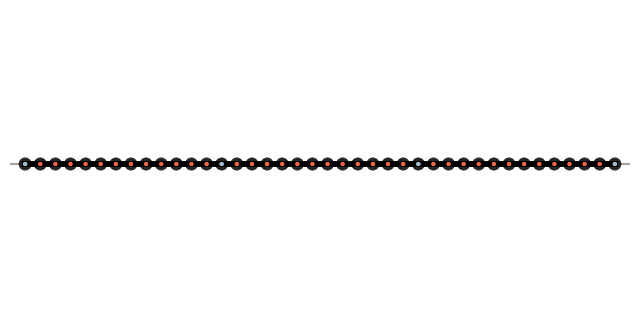

This figure's Python source:
from copy import copy
import numpy as np
import numpy.linalg as la
import numpy.random as npr
import scipy.linalg as sla
from scipy.linalg import solve_discrete_are
import matplotlib.pyplot as plt
from matplotlib.colors import Normalize
import matplotlib.animation as animation
from matplotlib import cm
from matplotlib.colors import ListedColormap


def specrad(A):
    return np.max(np.abs(la.eig(A)[0]))


def mix(a, b, x):
    return x*a + (1-x)*b


def edgemod(A, i, j, val):
    A[i, i] -= val
    A[i, j] += val
    A[j, i] += val
    A[j, j] -= val
    return


def cont2discrete(a, b, dt):
    # This does the same thing as the function scipy.signal.cont2discrete with method="zoh"

    # Build an exponential matrix
    em_upper = np.hstack((a, b))

    # Need to stack zeros under the a and b matrices
    em_lower = np.hstack((np.zeros((b.shape[1], a.shape[1])),
                          np.zeros((b.shape[1], b.shape[1]))))

    em = np.vstack((em_upper, em_lower))
    ms = sla.expm(dt*em)

    # Dispose of the lower rows
    ms = ms[:a.shape[0], :]

    # Split
    ad = ms[:, 0:a.shape[1]]
    bd = ms[:, a.shape[1]:]
    return ad, bd


def make_ctime_system(N, G=None, M=None, m=None):
    # Create coupled spring-mass-damper system
    # N: Number of nodes
    # G: Number of spring-to-ground connections
    # M: Number of spring-to-spring edges
    # m: Number of actuators

    # Spring rates and damping coefficients for connections to ground
    spring_base = 0.01*mix(npr.rand(N), 0.5, 0.5)
    damp_base = 0.02*mix(npr.rand(N), 0.5, 0.5)
    if G is None:
        G = int(N/10)
    idxs_no_ground = npr.randint(N, size=N-G)
    for idx in idxs_no_ground:
        spring_base[idx] = 0.0
        damp_base[idx] = 0.0

    # Create edges programmatically
    if M is None:
        # Connect all adjacent node pairs (results in a line graph)
        edges = [{i, i + 1} for i in range(N - 1)]
        M = len(edges)
    else:
        # Randomly connect M node pairs (results in a complicated graph, will look weird visually)
        M = min(M, int((N*(N - 1))/2))
        edges = []
        for k in range(M):
            edge = {npr.randint(N), npr.randint(N)}
            while len(edge) == 1 or edge in edges:
                edge = {npr.randint(N), npr.randint(N)}
            edges.append(edge)

    # Spring rates and damping coefficients for connections between nodes
    spring_edges = 0.1*5.0*mix(npr.rand(M), 0.5, 0.5)
    damp_edges = 0.2*0.20*mix(npr.rand(M), 0.5, 0.5)

    A11 = np.zeros([N, N])  # Position-to-velocity
    A12 = np.eye(N)  # Velocity-to-velocity
    A21 = -np.diag(spring_base)  # Position-to-acceleration
    A22 = -np.diag(damp_base)  # Velocity-to-acceleration

    for edge, spring, damp in zip(edges, spring_edges, damp_edges):
        i, j = edge
        edgemod(A21, i, j, spring)
        edgemod(A22, i, j, damp)

    Ac = np.block([[A11, A12],
                   [A21, A22]])

    if m is None:
        m = int(N/10)
    # Evenly space m actuators
    if m == 1:
        actuators = [0]
    else:
        s = int((N - 1)/(m - 1))
        actuators = [i*s for i in range(m)]
    m = len(actuators)

    strengths = np.ones(m)  # Keep strengths as one for proper scaling of arrows on plot
    Bc = np.zeros([2*N, m])
    for i, (idx, strength) in enumerate(zip(actuators, strengths)):
        Bc[N + idx, i] = strength
    return Ac, Bc, actuators


def make_penalty(N, m):
    # State + action penalty
    Q = sla.block_diag(100*np.eye(N)/N,  # position penalties
                       1.0*np.eye(N)/N,  # velocity penalties
                       1.0*np.eye(m)/m)  # action penalties
    return Q


def make_initial_state(N, method=None):
    x0 = np.hstack([np.zeros(N), np.zeros(N)])

    if method is None:
        method = 'zeros'

    if method == 'zeros':
        pass
    elif method == 'ones':
        # All positions @ 1, zero velocity
        x0[0:N] = np.ones(N)
    elif method == 'ends':
        # Both ends only
        x0[[0, N - 1]] = 2
    elif method == 'sine':
        # Smooth sine shape
        x0[0:N] = np.cos(np.linspace(0, 2*np.pi, N))
    elif method == 'rand':
        # Random
        x0[0:N] = 2*npr.rand(N) - 1

    return x0


def dare(A, B, Q, R, E=None, S=None):
    """
    Solve the discrete-time algebraic Riccati equation.
    Wrapper around scipy.linalg.solve_discrete_are.
    Pass a copy of input matrices to protect them from modification.
    """
    return solve_discrete_are(copy(A), copy(B), copy(Q), copy(R), copy(E), copy(S))


def gain(P, A, B, Q):
    n, m = B.shape
    AB = np.hstack([A, B])
    H = np.dot(AB.T, np.dot(P, AB)) + Q
    Hux = H[n:n+m, 0:n]
    Huu = H[n:n+m, n:n+m]
    K = -la.solve(Huu, Hux)
    return K


def riccati_direct(A, B, Q):
    n, m = B.shape
    Qxx = Q[0:n, 0:n]
    Quu = Q[n:n+m, n:n+m]
    Qxu = Q[0:n, n:n+m]
    P = dare(A, B, Qxx, Quu, E=None, S=Qxu)
    K = gain(P, A, B, Q)
    return P, K


class Disturbance:
    def __init__(self, N):
        n = 2*N
        self.N = N
        self.n = n
        self.noise = np.zeros(n)
        self.w = np.zeros(n)
        self.spike_clocks = np.zeros(N)
        self.spike_mags = np.zeros(N)
        self.disturb_mean = np.zeros(n)
        # self.disturb_covr = sla.block_diag(1e-9*np.eye(N), 1e-3*np.eye(N))
        self.disturb_std_pos = 0
        self.disturb_std_vel = 0.03

    def calc_spike(self, x, mag=1.0, time_scale=2.0):
        def f(x):
            return np.tanh(x)/(1 + 4*x)
        return mag*0.05*f(time_scale*0.01*x)

    def update(self, t, period=600):
        if t % period == 0:
            idx = npr.randint(self.N)
            self.spike_clocks[idx] = 0
            self.spike_mags[idx] = (npr.rand() + 1)*npr.choice([-1, 1])
        spike = np.zeros(self.n)
        spike[self.N:] = self.spike_mags*self.calc_spike(self.spike_clocks)
        self.spike_clocks += 1
        # self.noise = mix(npr.multivariate_normal(self.disturb_mean, self.disturb_covr), self.noise, 0.001)
        # self.w = spike + self.noise
        self.noise = np.hstack([self.disturb_std_pos*npr.randn(self.N), self.disturb_std_vel*npr.randn(self.N)])
        self.w = spike
        return self.w


class SpringScatter:
    """An animated scatter plot using matplotlib.animations.FuncAnimation."""
    def __init__(self, N=20, G=None, M=None, m=None, dt=0.1, state0=None, seed=1,
                 show_curve=True, show_scatter=True, show_action=True, show_disturbance=True):
        npr.seed(seed)

        self.N = N
        self.G = G
        self.n = 2*N
        self.Ac, self.Bc, self.actuators = make_ctime_system(N, G, M, m)
        self.m = len(self.actuators)
        n, m = self.n, self.m
        self.dt = dt
        self.A, self.B = cont2discrete(self.Ac, self.Bc, self.dt)
        self.Q = make_penalty(N, m)
        self.disturbance = Disturbance(N)

        self.show_curve = show_curve
        self.show_scatter = show_scatter
        self.show_action = show_action
        self.show_disturbance = show_disturbance

        # Control design
        print('Designing controller...', end='')
        self.P, self.K = riccati_direct(self.A, self.B, self.Q)
        self.AK = self.A + np.dot(self.B, self.K)
        print('finished.')

        # Initial state
        if state0 is None:
            state0 = make_initial_state(N)

        self.state = np.copy(state0)
        self.action = np.zeros(m)
        self.offs = np.arange(N)

        # Setup the figure and axes
        self.fig, self.ax = plt.subplots(figsize=(8, 4))
        # Then setup FuncAnimation
        self.ani = animation.FuncAnimation(self.fig, self.update, interval=5,
                                           init_func=self.setup_plot, blit=True)

    def scat_data(self, state):
        pos, vel = state[0:self.N], state[self.N:2*self.N]
        x = self.offs
        y = pos
        s = 150*(900/(self.N**2))*np.ones(self.N)
        c = 5*np.abs(vel)
        return x, y, s, c

    def quiv_data(self, action, x, y):
        X = x[self.actuators]
        Y = y[self.actuators]
        U = np.zeros(self.m)
        V = 400*action
        C = 10*np.abs(action)
        return X, Y, U, V, C

    def quivd_data(self, w, x, y):
        w2 = w[self.N:]
        X = x
        Y = y
        U = np.zeros(self.N)
        V = 400*w2/self.dt
        C = 10*np.abs(w2)
        return X, Y, U, V, C

    def setup_plot(self):
        """Initial drawing of the plot."""
        self.artists = []

        x, y, s, c = self.scat_data(self.state)

        if self.show_curve:
            self.curve, = self.ax.plot(x, y, color='k', linewidth=4, zorder=110)
            self.artists.append(self.curve)

        # Scatter points for each node
        if self.show_scatter:
            scat_cmap = ListedColormap(cm.get_cmap('Greys', 512)(np.linspace(0.9, 0.4, 256)))
            scat_norm = Normalize(0, 1)
            self.scat = self.ax.scatter(x, y, c=c, s=s, norm=scat_norm, marker='o',
                                        cmap=scat_cmap, edgecolor='none', alpha=0.8, zorder=100)
            self.artists.append(self.scat)

        # Quiver arrows for the control actions
        if self.show_action:
            X, Y, U, V, C = self.quiv_data(self.action, x, y)
            quiv_norm = Normalize(0, 1)
            quiv_cmap = ListedColormap(cm.get_cmap('Blues', 512)(np.linspace(0.4, 0.8, 256)))
            self.quiv = self.ax.quiver(X, Y, U, V, C, pivot='tail', units='dots', scale=1.0, scale_units='dots',
                                       norm=quiv_norm, cmap=quiv_cmap, alpha=0.8, zorder=300)
            self.artists.append(self.quiv)

        # Quiver arrows for the disturbances
        if self.show_disturbance:
            Xd, Yd, Ud, Vd, Cd = self.quivd_data(self.disturbance.w, x, y)
            quivd_norm = Normalize(0, 1)
            quivd_cmap = ListedColormap(cm.get_cmap('Reds', 512)(np.linspace(0.5, 0.9, 256)))
            self.quivd = self.ax.quiver(Xd, Yd, Ud, Vd, Cd, pivot='tail', units='dots', scale=1.0, scale_units='dots',
                                       norm=quivd_norm, cmap=quivd_cmap, alpha=0.8, zorder=200)
            self.artists.append(self.quivd)

        # Reference horizontal line in the middle
        self.ax.axhline(0, color='k', alpha=0.2)

        # Plot options
        self.ax.axis([-1, self.N, -2, 2])
        self.ax.axis('off')

        return self.artists

    def update(self, t):
        # Simulation updates
        self.disturbance.update(t)
        self.action = np.dot(self.K, self.state)
        self.state = np.dot(self.A, self.state) + np.dot(self.B, self.action) + self.disturbance.w
        x, y, s, c = self.scat_data(self.state)

        # Update curve
        if self.show_curve:
            self.curve.set_ydata(y)

        # Update scatter plot
        if self.show_scatter:
            # Set scatter positions
            xy = np.vstack([x, y]).T
            self.scat.set_offsets(xy)
            # Set sizes
            self.scat.set_sizes(s)
            # Set colors
            self.scat.set_array(c)

        # Update quiver for action
        if self.show_action:
            X, Y, U, V, C = self.quiv_data(self.action, x, y)
            self.quiv.set_offsets(np.vstack([X, Y]).T)
            self.quiv.set_UVC(U, V, C)

        # Update quiver for disturbance
        if self.show_disturbance:
            Xd, Yd, Ud, Vd, Cd = self.quivd_data(self.disturbance.w, x, y)
            self.quivd.set_offsets(np.vstack([Xd, Yd]).T)
            self.quivd.set_UVC(Ud, Vd, Cd)

        return self.artists


if __name__ == '__main__':
    plt.close('all')
    SpringScatter(N=40)
    plt.show()
